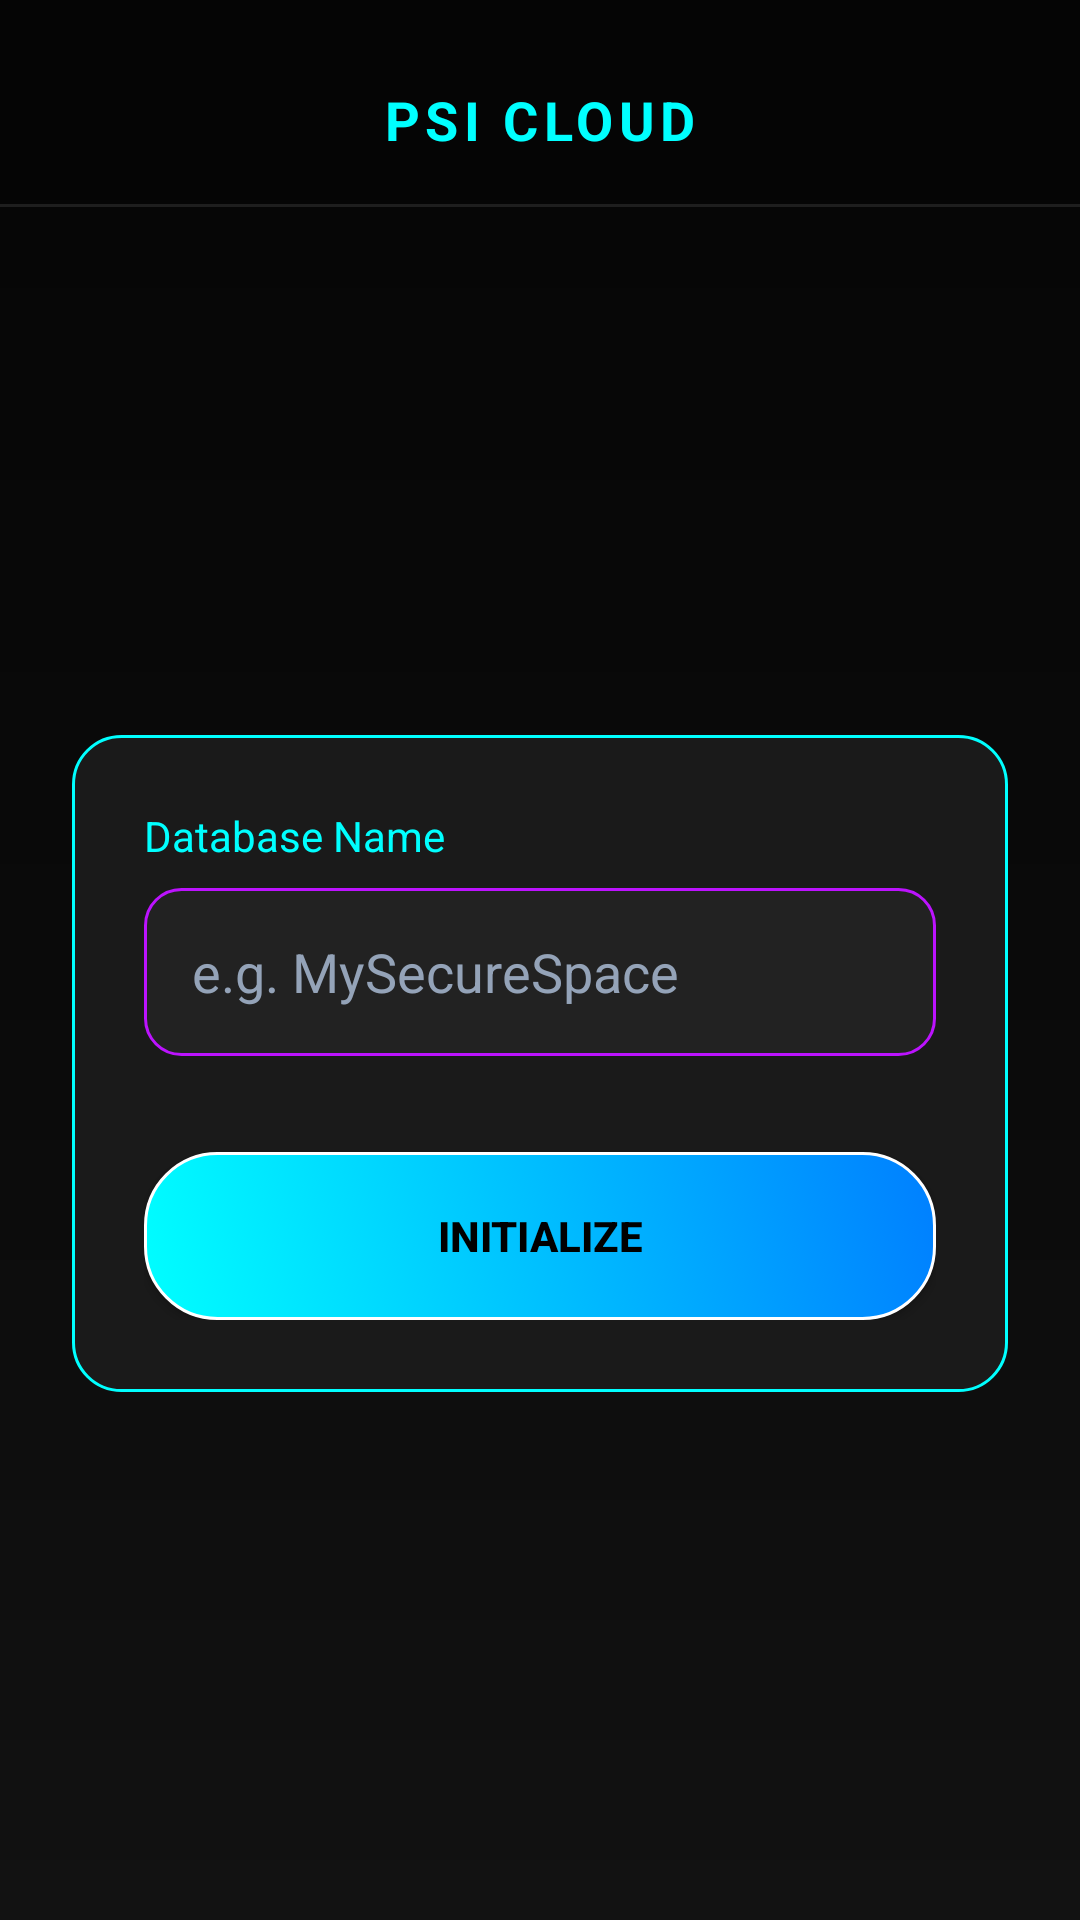

Produce the Android XML layout that renders to this screen, including the resource entries it uses.
<!-- AndroidManifest.xml: application theme Theme.PSI -->
<!-- res/layout/activity_create_space.xml -->
<?xml version="1.0" encoding="utf-8"?>
<LinearLayout xmlns:android="http://schemas.android.com/apk/res/android"
    android:layout_width="match_parent"
    android:layout_height="match_parent"
    android:orientation="vertical"
    android:background="@drawable/bg_gradient_main">

    <include layout="@layout/toolbar_luxury"/>

    <LinearLayout
        android:layout_width="match_parent"
        android:layout_height="match_parent"
        android:orientation="vertical"
        android:gravity="center"
        android:padding="24dp">

        <LinearLayout
            android:layout_width="match_parent"
            android:layout_height="wrap_content"
            android:orientation="vertical"
            android:background="@drawable/bg_card_luxury"
            android:padding="24dp">

            <TextView
                android:layout_width="wrap_content"
                android:layout_height="wrap_content"
                android:text="Database Name"
                android:textColor="@color/neon_cyan"
                android:textSize="14sp"
                android:layout_marginBottom="8dp"/>

            <EditText
                android:id="@+id/etDbName"
                android:layout_width="match_parent"
                android:layout_height="56dp"
                android:background="@drawable/bg_input_field"
                android:hint="e.g. MySecureSpace"
                android:textColorHint="@color/text_dim"
                android:textColor="@color/text_light"
                android:paddingHorizontal="16dp"
                android:inputType="text"
                android:layout_marginBottom="32dp"/>

            <Button
                android:id="@+id/btnProceed"
                android:layout_width="match_parent"
                android:layout_height="56dp"
                android:text="INITIALIZE"
                android:textColor="@color/black"
                android:textStyle="bold"
                android:background="@drawable/bg_button_gold"/>
                
            <ProgressBar
                android:id="@+id/progressBar"
                android:layout_width="wrap_content"
                android:layout_height="wrap_content"
                android:visibility="gone"
                android:layout_gravity="center"
                android:layout_marginTop="16dp"
                android:indeterminateTint="@color/neon_cyan"/>
                
        </LinearLayout>

    </LinearLayout>

</LinearLayout>
<!-- res/layout/toolbar_luxury.xml (included above) -->
<?xml version="1.0" encoding="utf-8"?>
<LinearLayout xmlns:android="http://schemas.android.com/apk/res/android"
    android:layout_width="match_parent"
    android:layout_height="wrap_content"
    android:orientation="vertical"
    android:background="@color/neon_dark_bg"
    android:elevation="4dp"
    android:paddingTop="12dp">

    <RelativeLayout
        android:layout_width="match_parent"
        android:layout_height="56dp"
        android:paddingHorizontal="16dp">

        <TextView
            android:id="@+id/toolbarTitle"
            android:layout_width="wrap_content"
            android:layout_height="wrap_content"
            android:layout_centerInParent="true"
            android:text="PSI CLOUD"
            android:textColor="@color/neon_cyan"
            android:textSize="18sp"
            android:textStyle="bold"
            android:letterSpacing="0.1"/>

        <ImageButton
            android:id="@+id/btnBack"
            android:layout_width="40dp"
            android:layout_height="40dp"
            android:layout_centerVertical="true"
            android:layout_alignParentStart="true"
            android:background="?attr/selectableItemBackgroundBorderless"
            android:src="@android:drawable/ic_menu_revert"
            android:tint="@color/neon_cyan"
            android:visibility="gone"/>

    </RelativeLayout>
    
    <View
        android:layout_width="match_parent"
        android:layout_height="1dp"
        android:background="#1AFFFFFF"/>

</LinearLayout>
<!-- resources referenced by this layout -->
<resources>
  <color name="black">#FF000000</color>
  <color name="neon_cyan">#00FFFF</color>
  <color name="neon_dark_bg">#050505</color>
  <color name="text_dim">#94A3B8</color>
  <color name="text_light">#F8FAFC</color>
  <!-- drawable bg_button_gold (drawable) -->
  <?xml version="1.0" encoding="utf-8"?>
  <selector xmlns:android="http://schemas.android.com/apk/res/android">
      <item android:state_pressed="true">
          <shape android:shape="rectangle">
              <solid android:color="@color/neon_cyan_dim" />
              <corners android:radius="24dp" />
              <stroke android:width="2dp" android:color="@color/neon_cyan" />
          </shape>
      </item>
      <item>
          <shape android:shape="rectangle">
              <gradient
                  android:angle="45"
                  android:startColor="@color/neon_cyan"
                  android:endColor="@color/neon_blue" />
              <corners android:radius="24dp" />
              <stroke android:width="1dp" android:color="@color/white" />
          </shape>
      </item>
  </selector>
  <!-- drawable bg_card_luxury (drawable) -->
  <?xml version="1.0" encoding="utf-8"?>
  <shape xmlns:android="http://schemas.android.com/apk/res/android"
      android:shape="rectangle">
      <solid android:color="#1A1A1A" />
      <corners android:radius="16dp" />
      <stroke
          android:width="1dp"
          android:color="@color/neon_cyan" />
  </shape>
  <!-- drawable bg_gradient_main (drawable) -->
  <?xml version="1.0" encoding="utf-8"?>
  <shape xmlns:android="http://schemas.android.com/apk/res/android"
      android:shape="rectangle">
      <gradient
          android:angle="270"
          android:startColor="#050505"
          android:centerColor="#0A0A0A"
          android:endColor="#121212"
          android:type="linear" />
  </shape>
  <!-- drawable bg_input_field (drawable) -->
  <?xml version="1.0" encoding="utf-8"?>
  <shape xmlns:android="http://schemas.android.com/apk/res/android"
      android:shape="rectangle">
      <solid android:color="#222222" />
      <corners android:radius="12dp" />
      <stroke
          android:width="1dp"
          android:color="@color/neon_violet" />
  </shape>
  <style name="Theme.PSI" parent="Theme.MaterialComponents.DayNight.NoActionBar">
          
          <item name="colorPrimary">@color/neon_cyan</item>
          <item name="colorPrimaryVariant">@color/neon_cyan_dim</item>
          <item name="colorOnPrimary">@color/black</item>
          
          <item name="colorSecondary">@color/neon_violet</item>
          <item name="colorSecondaryVariant">@color/neon_violet_dim</item>
          <item name="colorOnSecondary">@color/white</item>
          
          <item name="android:windowBackground">@color/neon_dark_bg</item>
          <item name="android:statusBarColor">@color/neon_dark_bg</item>
          
          <item name="windowActionBar">false</item>
          <item name="windowNoTitle">true</item>
      </style>
  <color name="neon_cyan_dim">#00CCCC</color>
  <color name="neon_blue">#007FFF</color>
  <color name="white">#FFFFFFFF</color>
  <color name="neon_violet">#BC13FE</color>
  <color name="neon_violet_dim">#9B00D0</color>
</resources>
